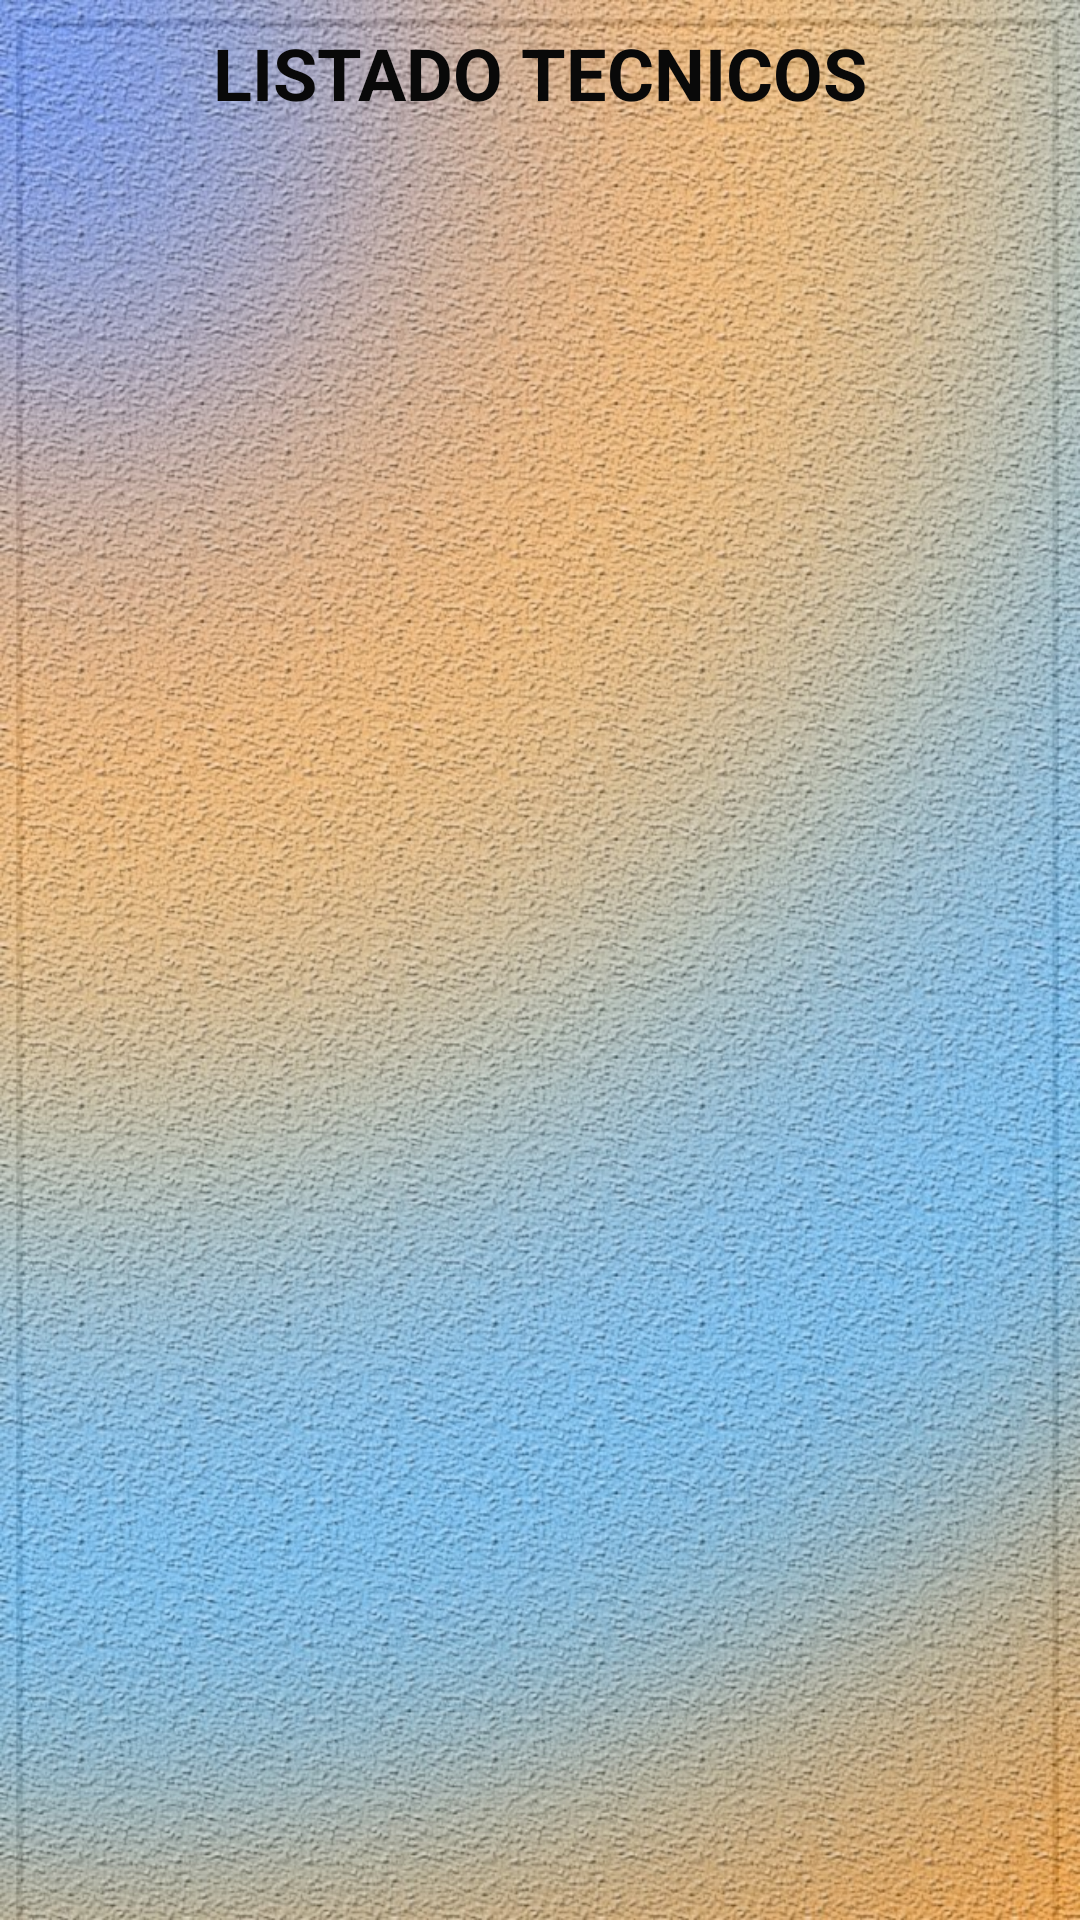

Layout XML and referenced resources for this Android screen:
<!-- AndroidManifest.xml: application theme Theme.MotobombasAlDia -->
<!-- res/layout/activity_listado_tecnicos.xml -->
<?xml version="1.0" encoding="utf-8"?>
<androidx.constraintlayout.widget.ConstraintLayout xmlns:android="http://schemas.android.com/apk/res/android"
    xmlns:app="http://schemas.android.com/apk/res-auto"
    xmlns:tools="http://schemas.android.com/tools"
    android:layout_width="match_parent"
    android:layout_height="match_parent"
    android:background="@drawable/fondo"
    tools:context=".ListadoTecnicos">

    <TextView
        android:id="@+id/textView4"
        android:layout_width="wrap_content"
        android:layout_height="wrap_content"
        android:layout_marginTop="8dp"
        android:text="LISTADO TECNICOS"
        android:textColor="#090909"
        android:textSize="24sp"
        android:textStyle="bold"
        app:layout_constraintEnd_toEndOf="parent"
        app:layout_constraintStart_toStartOf="parent"
        app:layout_constraintTop_toTopOf="parent" />

    <androidx.recyclerview.widget.RecyclerView
        android:id="@+id/listaRecycler"
        android:layout_width="410dp"
        android:layout_height="674dp"
        android:layout_marginStart="1dp"
        android:layout_marginTop="16dp"
        android:layout_marginEnd="1dp"
        app:layout_constraintBottom_toBottomOf="parent"
        app:layout_constraintEnd_toEndOf="parent"
        app:layout_constraintHorizontal_bias="0.0"
        app:layout_constraintStart_toStartOf="parent"
        app:layout_constraintTop_toBottomOf="@+id/textView4"
        app:layout_constraintVertical_bias="0.0"
        tools:listitem="@layout/datos_tecnico" />
</androidx.constraintlayout.widget.ConstraintLayout>
<!-- res/layout/datos_tecnico.xml (included above) -->
<?xml version="1.0" encoding="utf-8"?>
<androidx.constraintlayout.widget.ConstraintLayout xmlns:android="http://schemas.android.com/apk/res/android"
    xmlns:app="http://schemas.android.com/apk/res-auto"
    xmlns:tools="http://schemas.android.com/tools"
    android:layout_width="match_parent"
    android:layout_height="wrap_content">

    <androidx.cardview.widget.CardView
        android:layout_width="0dp"
        android:layout_height="wrap_content"
        android:layout_marginStart="8dp"
        android:layout_marginTop="8dp"
        android:layout_marginEnd="8dp"
        android:layout_marginBottom="8dp"
        app:cardCornerRadius="10dp"
        app:cardElevation="5dp"
        app:cardMaxElevation="5dp"
        app:layout_constraintBottom_toBottomOf="parent"
        app:layout_constraintEnd_toEndOf="parent"
        app:layout_constraintStart_toStartOf="parent"
        app:layout_constraintTop_toTopOf="parent">

        <androidx.constraintlayout.widget.ConstraintLayout
            android:layout_width="match_parent"
            android:layout_height="match_parent">

            <ImageView
                android:id="@+id/imgFotoTec"
                android:layout_width="121dp"
                android:layout_height="114dp"
                android:layout_marginStart="8dp"
                android:layout_marginTop="8dp"
                app:layout_constraintStart_toStartOf="parent"
                app:layout_constraintTop_toTopOf="parent"
                app:srcCompat="@drawable/logo_fondo_blanco" />

            <TextView
                android:id="@+id/txtNomTecnico"
                android:layout_width="wrap_content"
                android:layout_height="wrap_content"
                android:layout_marginStart="8dp"
                android:layout_marginTop="24dp"
                android:text="Nombre"
                android:textSize="24sp"
                app:layout_constraintEnd_toEndOf="parent"
                app:layout_constraintHorizontal_bias="0.046"
                app:layout_constraintStart_toEndOf="@+id/imgFotoTec"
                app:layout_constraintTop_toTopOf="parent" />

            <TextView
                android:id="@+id/txtCorreoTecnico"
                android:layout_width="wrap_content"
                android:layout_height="wrap_content"
                android:layout_marginTop="28dp"
                android:text="Email"
                android:textSize="24sp"
                app:layout_constraintEnd_toEndOf="parent"
                app:layout_constraintHorizontal_bias="0.101"
                app:layout_constraintStart_toEndOf="@+id/imgFotoTec"
                app:layout_constraintTop_toBottomOf="@+id/txtNomTecnico" />
        </androidx.constraintlayout.widget.ConstraintLayout>
    </androidx.cardview.widget.CardView>
</androidx.constraintlayout.widget.ConstraintLayout>
<!-- resources referenced by this layout -->
<resources>
  <!-- drawable fondo: jpg bitmap (drawable, 358399 bytes) -->
  <!-- drawable logo_fondo_blanco: png bitmap (drawable, 115778 bytes) -->
  <style name="Theme.MotobombasAlDia" parent="Theme.MaterialComponents.DayNight.DarkActionBar">
          
          <item name="colorPrimary">@color/purple_500</item>
          <item name="colorPrimaryVariant">@color/purple_700</item>
          <item name="colorOnPrimary">@color/white</item>
          
          <item name="colorSecondary">@color/teal_200</item>
          <item name="colorSecondaryVariant">@color/teal_700</item>
          <item name="colorOnSecondary">@color/black</item>
          
          <item name="android:statusBarColor">?attr/colorPrimaryVariant</item>
          
      </style>
  <color name="purple_500">#FF6200EE</color>
  <color name="purple_700">#FF3700B3</color>
  <color name="white">#FFFFFFFF</color>
  <color name="teal_200">#FF03DAC5</color>
  <color name="teal_700">#FF018786</color>
  <color name="black">#FF000000</color>
</resources>
